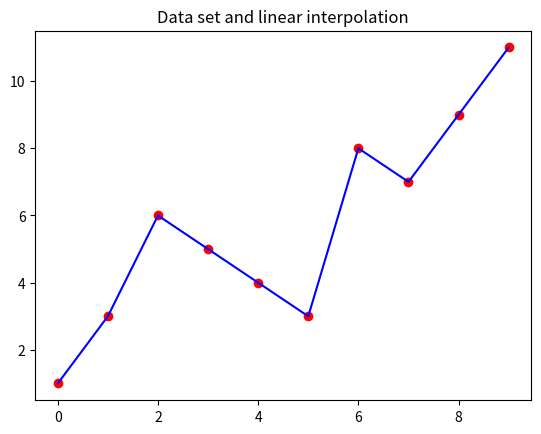

This figure's Python source:
#ex 1 spline interpolation
from scipy import interpolate
import matplotlib.pyplot as plt
import numpy as np

y = [1, 3, 6, 5, 4, 3, 8, 7, 9, 11]
n = len(y)
x = range(0, n)

plt.plot(x, y, 'ro')
plt.plot(x, y, 'b')
plt.title("Data set and linear interpolation")
plt.show()
